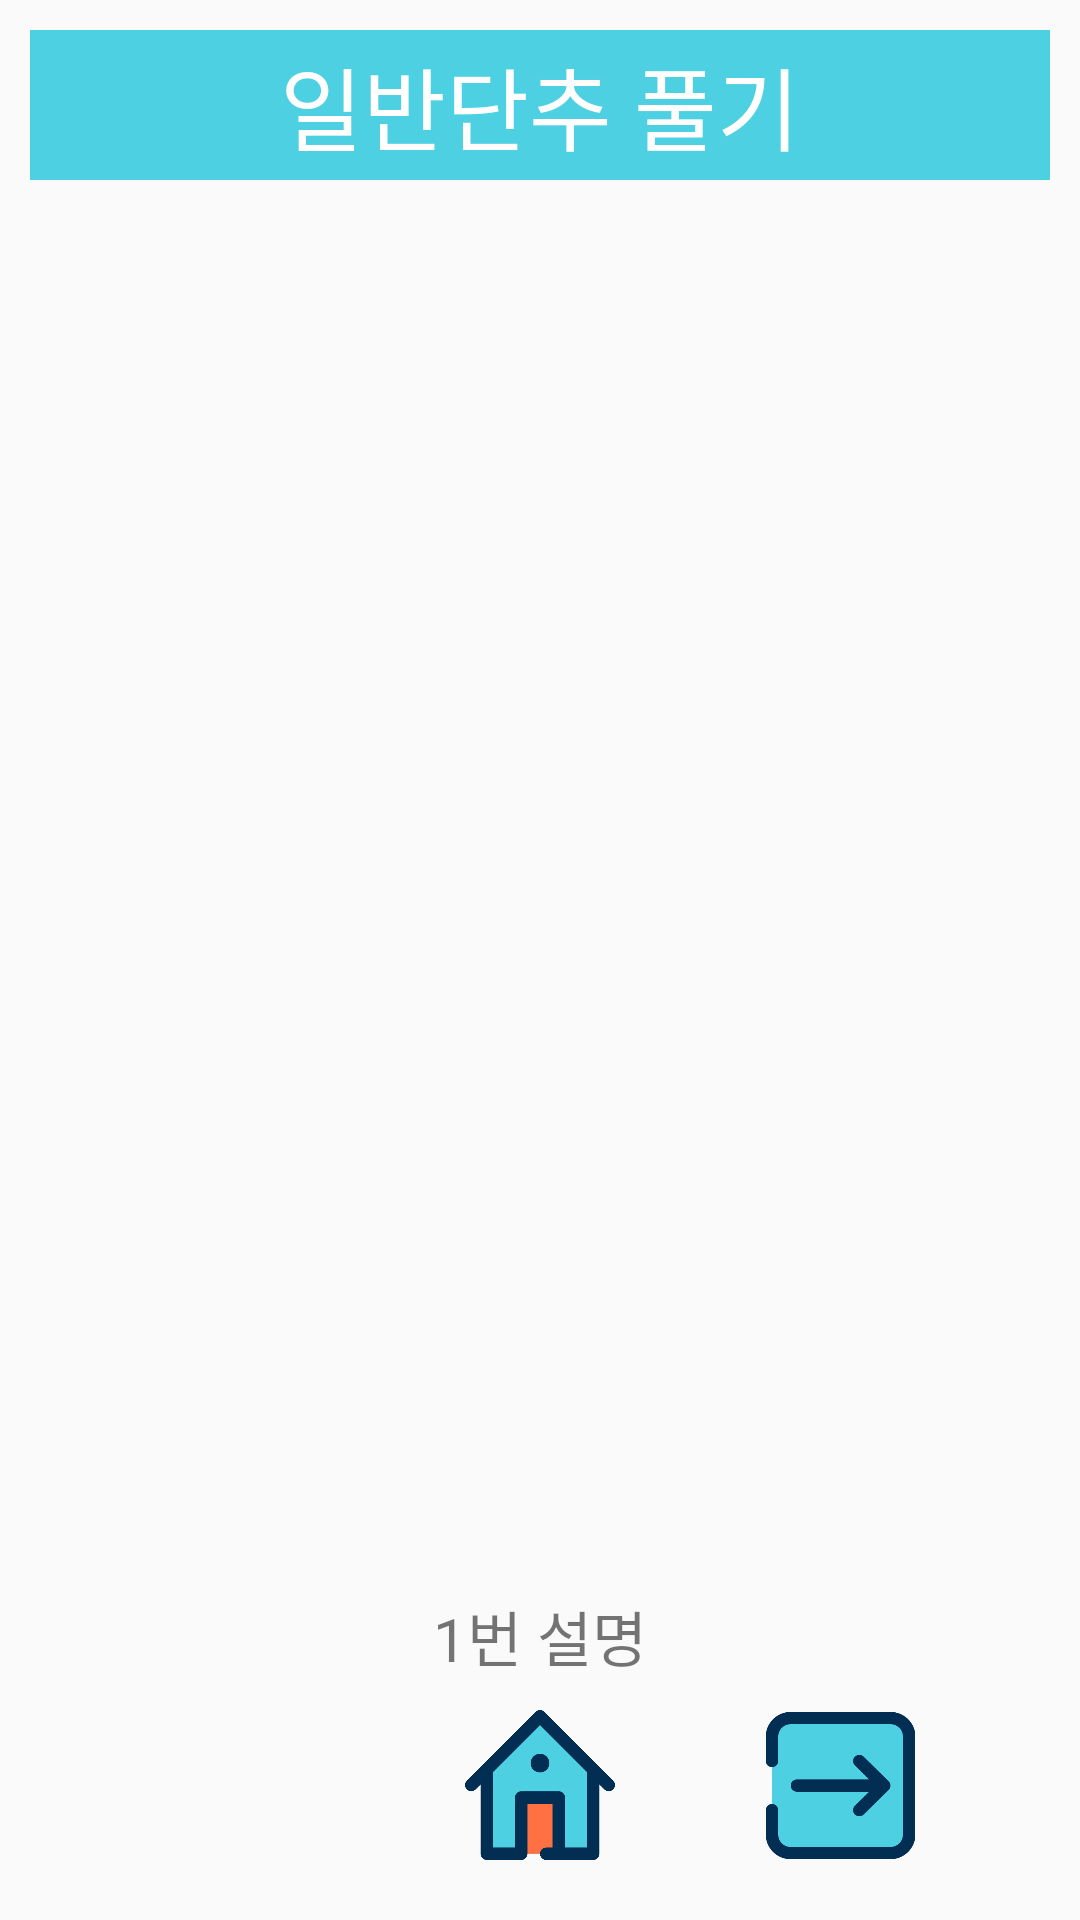

Layout XML and referenced resources for this Android screen:
<!-- AndroidManifest.xml: application theme AppTheme -->
<!-- res/layout/activity_btn.xml -->
<?xml version="1.0" encoding="utf-8"?>
<layout  xmlns:android="http://schemas.android.com/apk/res/android"
    xmlns:app="http://schemas.android.com/apk/res-auto"
    xmlns:tools="http://schemas.android.com/tools">

    <data>
        <variable
            name="btnactivity"
            type="yonsei.cte.mobileprogrammingproject.BtnActivity" />
    </data>
    <LinearLayout
        android:layout_width="match_parent"
        android:layout_height="match_parent"
        android:orientation="vertical"
        tools:context=".BtnActivity"
        android:padding="10dp">
        <TextView
            android:layout_width="match_parent"
            android:layout_height="50dp"
            android:text="일반단추 풀기"
            android:textSize="30sp"
            android:gravity="center"
            android:background="@color/colorPrimaryDark"
            android:textColor="#ffffff"/>

        <ImageView
            android:id="@+id/btn1_image"
            android:layout_width="wrap_content"
            android:layout_height="wrap_content"
            android:layout_weight="1"
            android:layout_gravity="center"
            android:visibility="visible"/>
        <ImageView
            android:id="@+id/btn2_image"
            android:layout_width="wrap_content"
            android:layout_height="wrap_content"
            android:layout_weight="1"
            android:layout_gravity="center"
            android:visibility="gone"/>
        <ImageView
            android:id="@+id/btn3_image"
            android:layout_width="wrap_content"
            android:layout_height="wrap_content"
            android:layout_weight="1"
            android:layout_gravity="center"
            android:visibility="gone"/>


        <TextView
            android:id="@+id/btn1_text"
            android:layout_width="wrap_content"
            android:layout_height="wrap_content"
            android:layout_gravity="center"
            android:text="1번 설명"
            android:textSize="20sp"
            android:layout_marginBottom="10dp"
            android:visibility="visible"/>
        <TextView
            android:id="@+id/btn2_text"
            android:layout_width="wrap_content"
            android:layout_height="wrap_content"
            android:layout_gravity="center"
            android:text="2번 설명"
            android:textSize="20sp"
            android:layout_marginBottom="10dp"
            android:visibility="gone"/>
        <TextView
            android:id="@+id/btn3_text"
            android:layout_width="wrap_content"
            android:layout_height="wrap_content"
            android:layout_gravity="center"
            android:text="3번 설명"
            android:textSize="20sp"
            android:layout_marginBottom="10dp"
            android:visibility="gone"/>


        <LinearLayout
            android:layout_width="match_parent"
            android:layout_height="wrap_content"
            android:gravity="center"
            android:layout_marginBottom="10dp">

            <Button
                android:id="@+id/btngoprev_button"
                android:layout_width="50dp"
                android:layout_height="50dp"
                android:background="@drawable/button_left"
                android:visibility="invisible"
                android:layout_marginRight="50dp"/>

            <Button
                android:id="@+id/btngohome_button"
                android:layout_width="50dp"
                android:layout_height="50dp"
                android:background="@drawable/button_home" />

            <Button
                android:id="@+id/btngonext_button"
                android:layout_width="50dp"
                android:layout_height="50dp"
                android:background="@drawable/button_right"
                android:visibility="visible"
                android:layout_marginLeft="50dp"/>
        </LinearLayout>

    </LinearLayout>
</layout>
<!-- resources referenced by this layout -->
<resources>
  <color name="colorPrimaryDark">#4DD0E1</color>
  <!-- drawable button_home: png bitmap (drawable, 8530 bytes) -->
  <!-- drawable button_left: png bitmap (drawable, 8735 bytes) -->
  <!-- drawable button_right: png bitmap (drawable, 8798 bytes) -->
  <style name="AppTheme" parent="Theme.AppCompat.Light.DarkActionBar">
          
          <item name="colorPrimary">@color/colorPrimary</item>
          <item name="colorPrimaryDark">@color/colorPrimaryDark</item>
          <item name="colorAccent">@color/colorAccent</item>
      </style>
  <color name="colorPrimary">#008577</color>
  <color name="colorAccent">#D81B60</color>
</resources>
